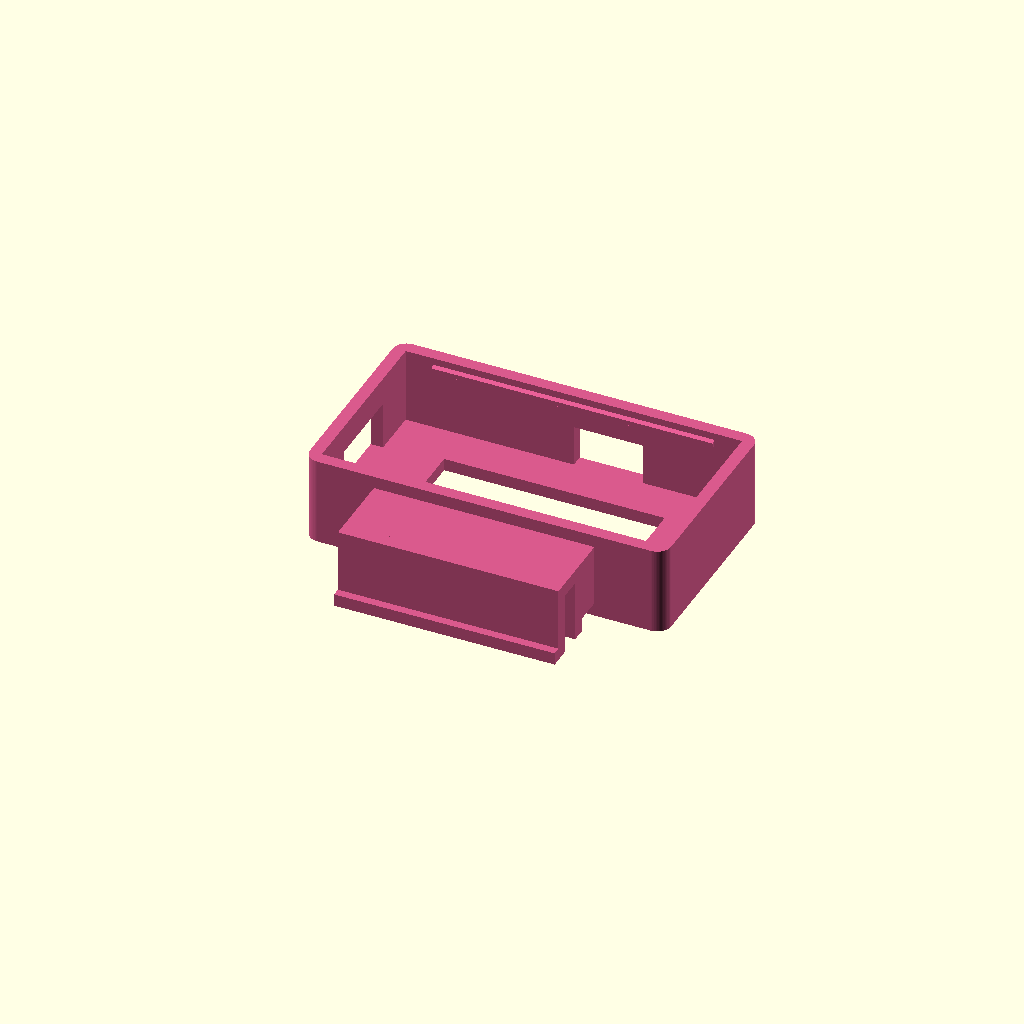
Cell 1 — every parameter at its default value.
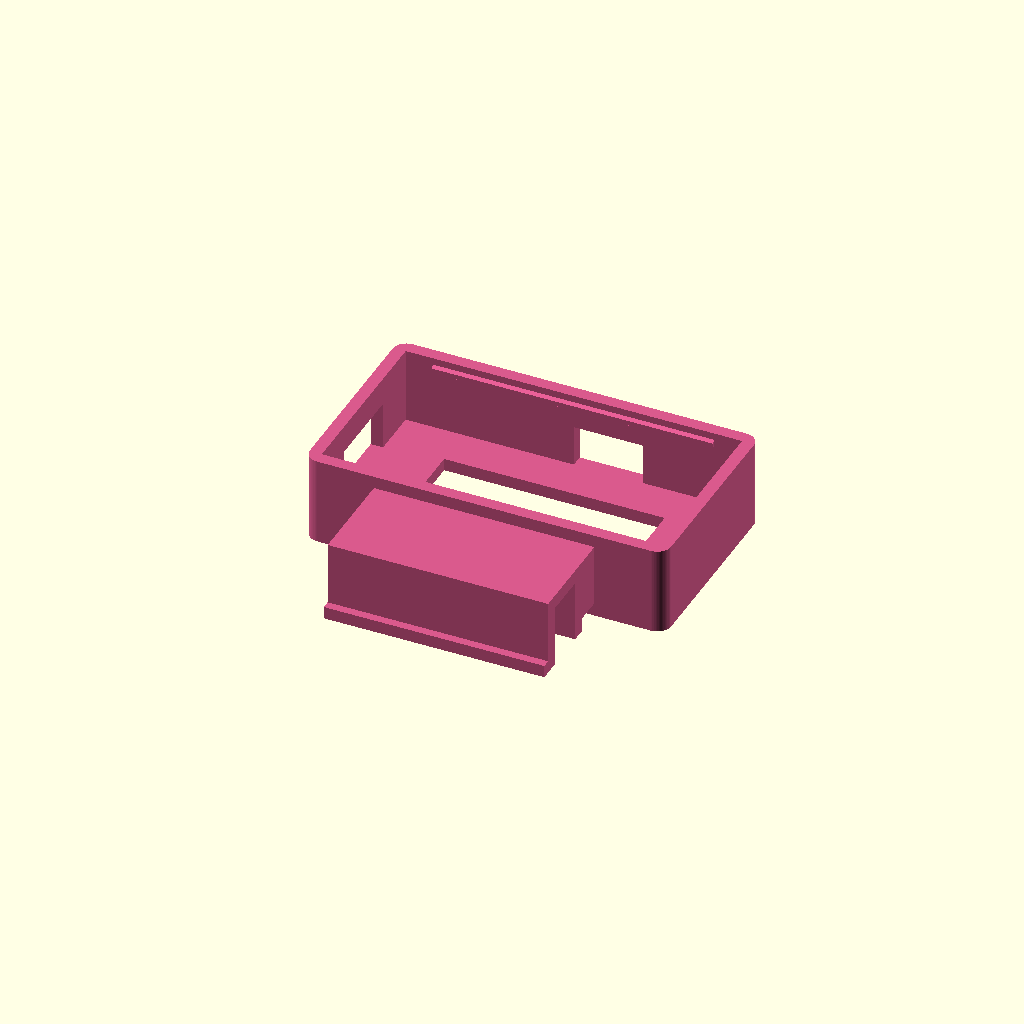
Cell 2 — TEMPLE_THICKNESS set to 6.4, the other parameters unchanged.
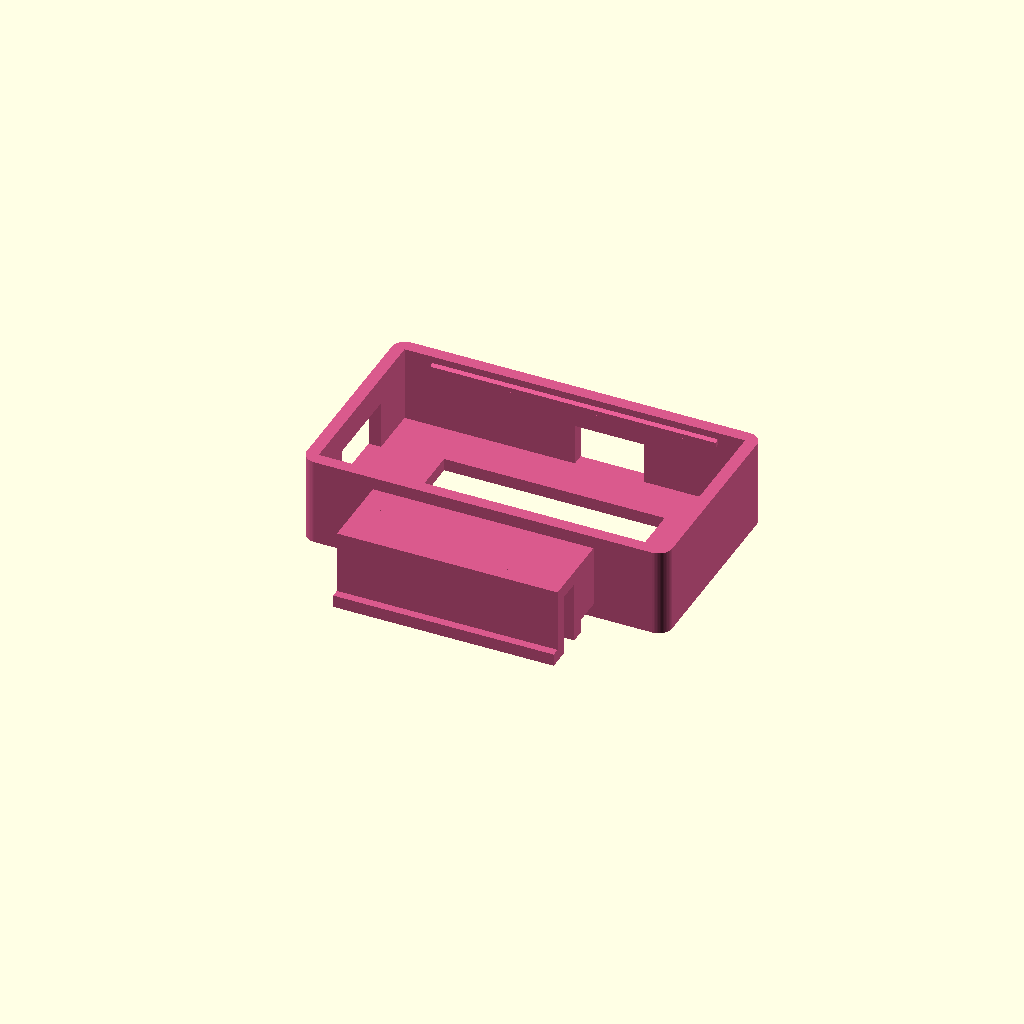
Cell 3: TOLERANCE = 0.6 (everything else at default).
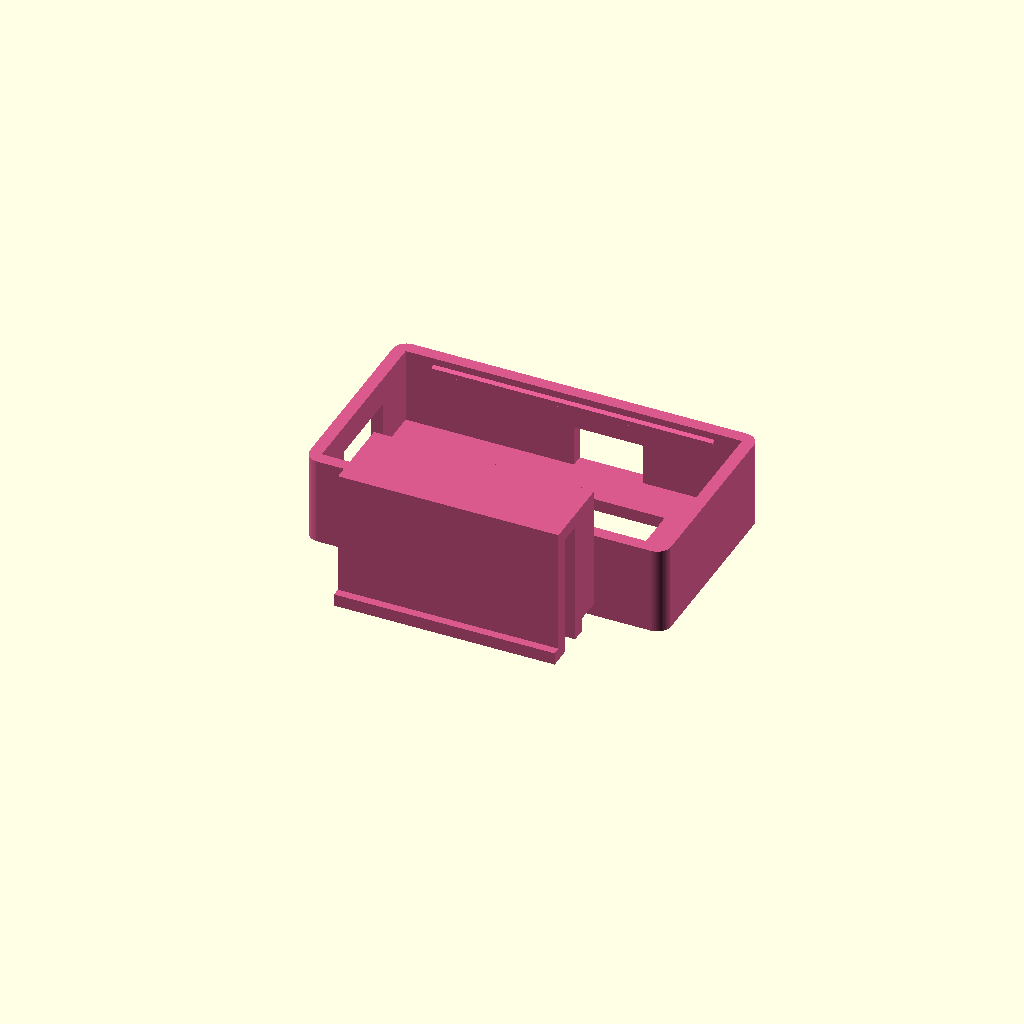
Cell 4 — CLIP_HEIGHT set to 18, the other parameters unchanged.
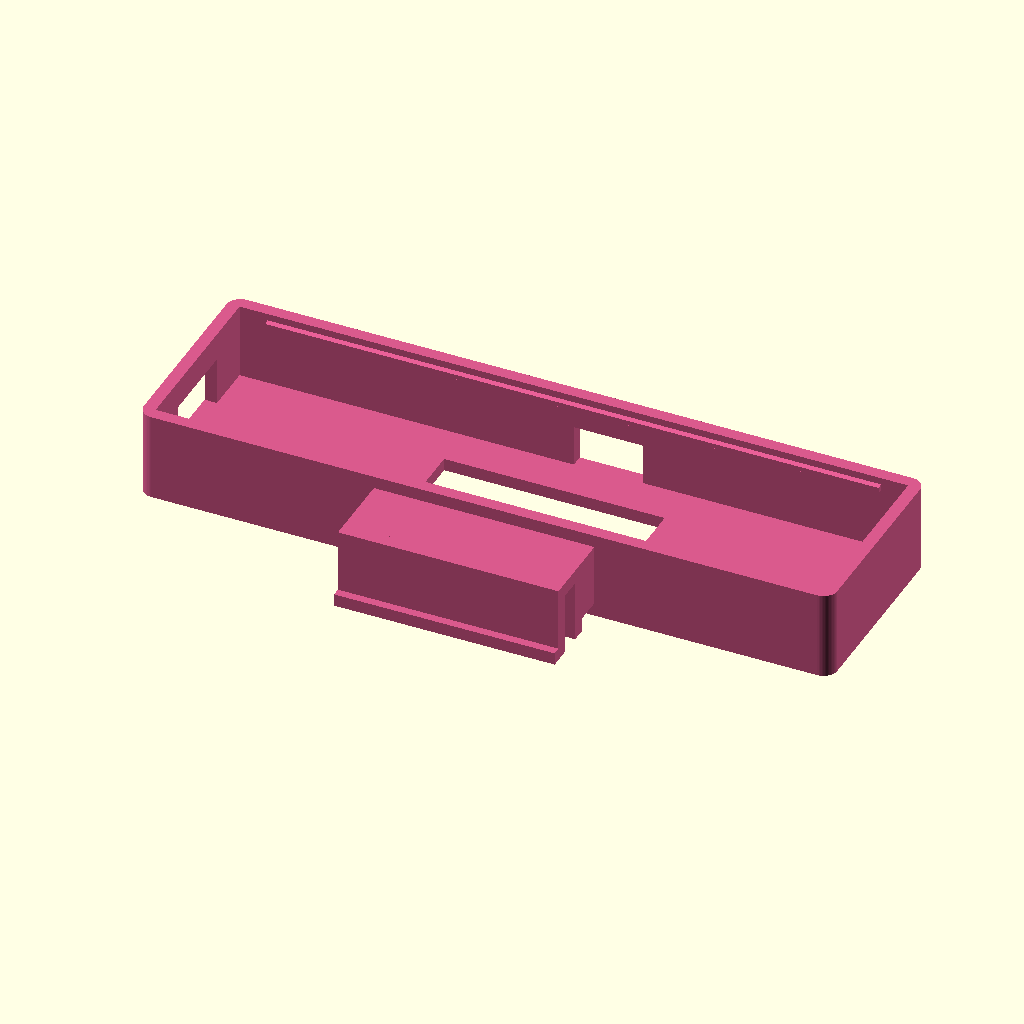
Cell 5 — MODULE_LENGTH set to 96.4, the other parameters unchanged.
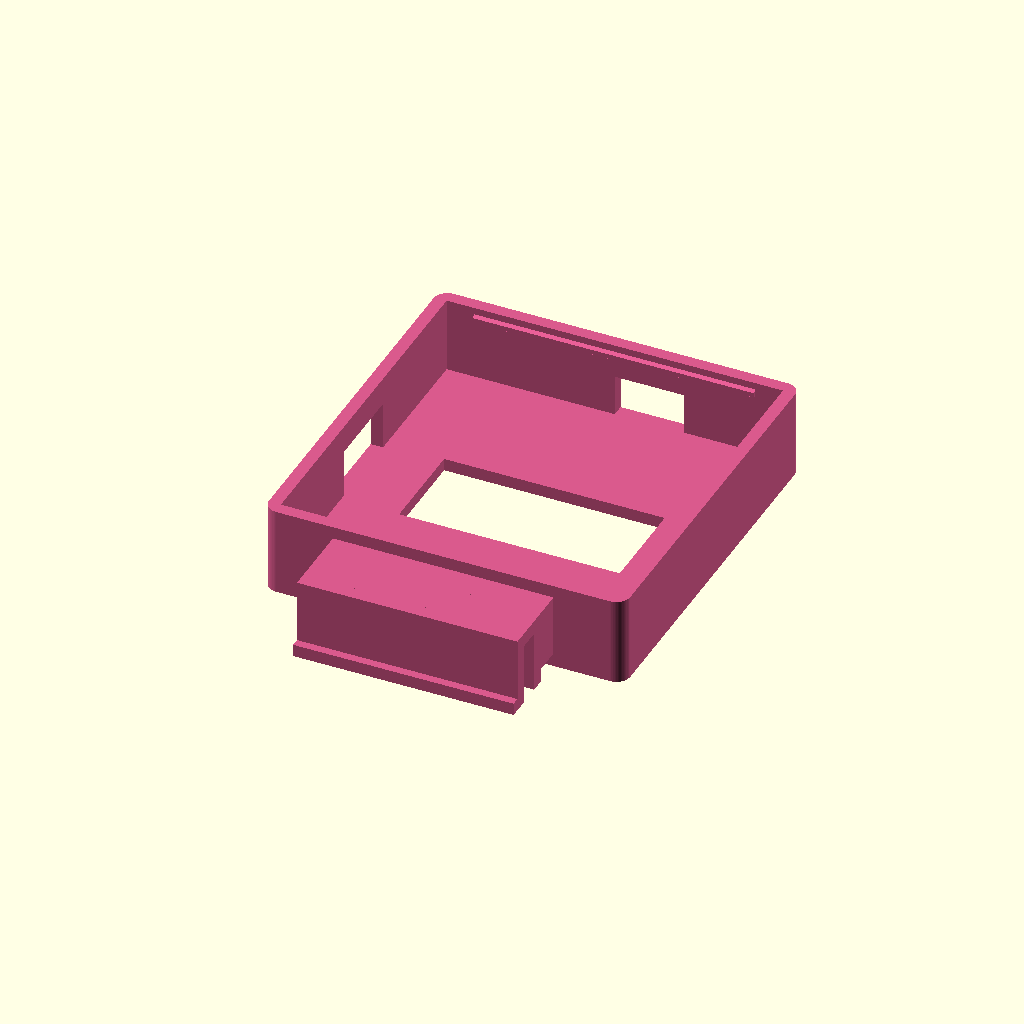
Cell 6: the same model with MODULE_WIDTH = 51.
All cells are drawn from one camera (rotation 55°, 0°, 25°, orthographic, colour scheme Cornfield), so only the parameter changes between them.
OpenSCAD source file cad/openscad/cognilink_eyeglass_clip.scad:
// =============================================================================
// CogniLink Assistive Technology - Eyeglass Temple Clip Cradle (Standalone)
// =============================================================================
// Dedicated parametric OpenSCAD model for the spectacle temple arm clip.
// Designed for users with high cervical spinal cord injury (C3-C5 tetraplegia)
// who retain voluntary head movement.
//
// Aligns sensor pitch with cervical nodding and roll with lateral head tilt.
// =============================================================================

/* [Eyeglass Clip Parameters] */
// Thickness of the spectacle frame temple arm (mm) - standard frames = 2.5 to 5.0 mm
TEMPLE_THICKNESS = 3.2;

// Internal clearance for M5StickC snap fit (mm)
TOLERANCE = 0.30;

// Gripping jaw height (mm)
CLIP_HEIGHT = 9.0;

// Resolution
$fn = 60;

// Dimensions
MODULE_LENGTH = 48.2;
MODULE_WIDTH  = 25.5;
WALL_THICKNESS = 1.8;
BASE_THICKNESS = 1.8;
POCKET_DEPTH = 11.0;
SNAP_LIP_DEPTH = 0.50;

cav_l = MODULE_LENGTH + 2 * TOLERANCE;
cav_w = MODULE_WIDTH  + 2 * TOLERANCE;
out_l = cav_l + 2 * WALL_THICKNESS;
out_w = cav_w + 2 * WALL_THICKNESS;
tot_h = BASE_THICKNESS + POCKET_DEPTH;

module eyeglass_temple_cradle() {
    difference() {
        hull() {
            r_c = 2.0;
            translate([-out_l/2 + r_c, -out_w/2 + r_c, 0]) cylinder(r=r_c, h=tot_h);
            translate([ out_l/2 - r_c, -out_w/2 + r_c, 0]) cylinder(r=r_c, h=tot_h);
            translate([-out_l/2 + r_c,  out_w/2 - r_c, 0]) cylinder(r=r_c, h=tot_h);
            translate([ out_l/2 - r_c,  out_w/2 - r_c, 0]) cylinder(r=r_c, h=tot_h);
        }

        translate([-cav_l/2, -cav_w/2, BASE_THICKNESS])
            cube([cav_l, cav_w, POCKET_DEPTH + 1.0]);

        translate([-out_l/2 - 0.5, -6.0, BASE_THICKNESS])
            cube([WALL_THICKNESS + 1.0, 12.0, 7.0]);

        translate([0.0, cav_w/2 - 0.5, BASE_THICKNESS])
            cube([10.0, WALL_THICKNESS + 1.0, 6.0]);

        translate([-16.0, -7.0, -0.5])
            cube([32.0, 14.0, BASE_THICKNESS + 1.0]);
    }

    // Top snap-fit retention lips (+/- Y)
    translate([-cav_l/2 + 4.0, -cav_w/2, tot_h - 1.0])
        rotate([0, 90, 0])
        linear_extrude(cav_l - 8.0)
        polygon(points=[[0, 0], [1.0, 0], [1.0, SNAP_LIP_DEPTH], [0.3, SNAP_LIP_DEPTH]]);

    translate([-cav_l/2 + 4.0, cav_w/2, tot_h - 1.0])
        rotate([0, 90, 0])
        linear_extrude(cav_l - 8.0)
        polygon(points=[[0, 0], [1.0, 0], [1.0, -SNAP_LIP_DEPTH], [0.3, -SNAP_LIP_DEPTH]]);

    // Eyeglass temple clip
    clip_len = 32.0;
    clip_gap = TEMPLE_THICKNESS;
    jaw_th = 2.0;
    clip_depth = CLIP_HEIGHT;
    bridge_w = 4.0;

    translate([-clip_len/2, -out_w/2 - bridge_w, 2.0])
        cube([clip_len, bridge_w, clip_depth]);

    y_inner = -out_w/2 - bridge_w;
    translate([-clip_len/2, y_inner - jaw_th, 0])
        cube([clip_len, jaw_th, clip_depth + 2.0]);
    translate([-clip_len/2, y_inner - jaw_th - clip_gap - jaw_th, clip_depth])
        cube([clip_len, clip_gap + 2*jaw_th, 2.0]);
    translate([-clip_len/2, y_inner - 2*jaw_th - clip_gap, 0])
        cube([clip_len, jaw_th, clip_depth + 2.0]);
    translate([-clip_len/2, y_inner - 2*jaw_th - clip_gap - 1.2, 0])
        cube([clip_len, 1.2, 1.8]);
}

// Render model
color([0.85, 0.35, 0.55])
    eyeglass_temple_cradle();
Parameter table extracted from the source (name, type, default, range or options):
TEMPLE_THICKNESS: number, default 3.2
TOLERANCE: number, default 0.3
CLIP_HEIGHT: number, default 9
MODULE_LENGTH: number, default 48.2
MODULE_WIDTH: number, default 25.5
WALL_THICKNESS: number, default 1.8
BASE_THICKNESS: number, default 1.8
POCKET_DEPTH: number, default 11
SNAP_LIP_DEPTH: number, default 0.5
